Image classification data set "processed_data" (rjaswal1634/EfficientNetwithSeperableConvolution on GitHub). Class labels (4): cloudy, desert, green area, water.

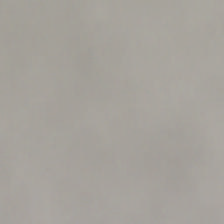
Label: cloudy

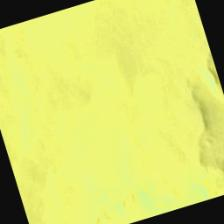
Label: desert

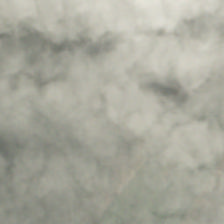
Label: cloudy

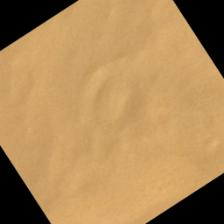
Label: desert

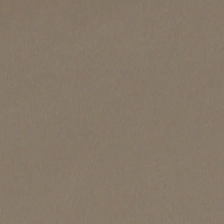
Label: cloudy

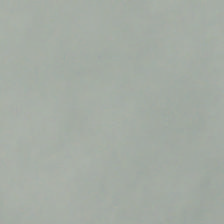
Label: cloudy
